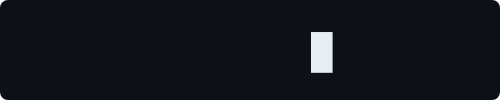
t = 0.00 s
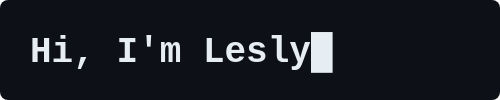
t = 1.67 s
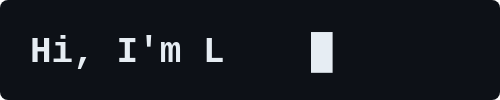
t = 3.33 s
t = 5.00 s: frame unchanged from t = 0.00 s, image omitted
t = 6.67 s: frame unchanged from t = 0.00 s, image omitted
t = 8.33 s: frame unchanged from t = 0.00 s, image omitted

The animated SVG that drew these frames (rendered in a browser with its animation timeline set to each time). Animation: 14 CSS @keyframes rules; one cycle of 10.00 s, repeats indefinitely.

<svg width="500" height="100" xmlns="http://www.w3.org/2000/svg">
<rect width="500" height="100" fill="#0d1117" rx="8"/>
<style>
text {
font-family: 'Courier New', Courier, monospace;
font-size: 36px;
font-weight: bold;
fill: #e6edf3;
}
.cursor {
fill: #e6edf3;
animation: blink 0.8s step-end infinite;
}
@keyframes blink {
0%, 100% { opacity: 1; }
50% { opacity: 0; }
}

/*
Cycle: 10s
Type: char every 0.1s, 13 chars = 1.3s done at ~1.4s
Pause: until 4s
Delete: char every 0.1s from last to first, done at ~5.3s
Pause: until 10s → loop
*/

.c1 { animation: t1 10s step-end infinite; opacity:0; }
.c2 { animation: t2 10s step-end infinite; opacity:0; }
.c3 { animation: t3 10s step-end infinite; opacity:0; }
.c4 { animation: t4 10s step-end infinite; opacity:0; }
.c5 { animation: t5 10s step-end infinite; opacity:0; }
.c6 { animation: t6 10s step-end infinite; opacity:0; }
.c7 { animation: t7 10s step-end infinite; opacity:0; }
.c8 { animation: t8 10s step-end infinite; opacity:0; }
.c9 { animation: t9 10s step-end infinite; opacity:0; }
.c10 { animation: t10 10s step-end infinite; opacity:0; }
.c11 { animation: t11 10s step-end infinite; opacity:0; }
.c12 { animation: t12 10s step-end infinite; opacity:0; }
.c13 { animation: t13 10s step-end infinite; opacity:0; }

/* type in at Ns, delete out at (4 + (13-N)*0.1)s */
@keyframes t1 { 0%{opacity:0} 1%{opacity:1} 41%{opacity:1} 42%{opacity:0} 100%{opacity:0} }
@keyframes t2 { 0%{opacity:0} 2%{opacity:1} 40%{opacity:1} 41%{opacity:0} 100%{opacity:0} }
@keyframes t3 { 0%{opacity:0} 3%{opacity:1} 39%{opacity:1} 40%{opacity:0} 100%{opacity:0} }
@keyframes t4 { 0%{opacity:0} 4%{opacity:1} 38%{opacity:1} 39%{opacity:0} 100%{opacity:0} }
@keyframes t5 { 0%{opacity:0} 5%{opacity:1} 37%{opacity:1} 38%{opacity:0} 100%{opacity:0} }
@keyframes t6 { 0%{opacity:0} 6%{opacity:1} 36%{opacity:1} 37%{opacity:0} 100%{opacity:0} }
@keyframes t7 { 0%{opacity:0} 7%{opacity:1} 35%{opacity:1} 36%{opacity:0} 100%{opacity:0} }
@keyframes t8 { 0%{opacity:0} 8%{opacity:1} 34%{opacity:1} 35%{opacity:0} 100%{opacity:0} }
@keyframes t9 { 0%{opacity:0} 9%{opacity:1} 33%{opacity:1} 34%{opacity:0} 100%{opacity:0} }
@keyframes t10 { 0%{opacity:0} 10%{opacity:1} 32%{opacity:1} 33%{opacity:0} 100%{opacity:0} }
@keyframes t11 { 0%{opacity:0} 11%{opacity:1} 31%{opacity:1} 32%{opacity:0} 100%{opacity:0} }
@keyframes t12 { 0%{opacity:0} 12%{opacity:1} 30%{opacity:1} 31%{opacity:0} 100%{opacity:0} }
@keyframes t13 { 0%{opacity:0} 13%{opacity:1} 29%{opacity:1} 30%{opacity:0} 100%{opacity:0} }
</style>

<text x="30" y="62">
<tspan class="c1">H</tspan><tspan
class="c2">i</tspan><tspan
class="c3">,</tspan><tspan
class="c4"> </tspan><tspan
class="c5">I</tspan><tspan
class="c6">'</tspan><tspan
class="c7">m</tspan><tspan
class="c8"> </tspan><tspan
class="c9">L</tspan><tspan
class="c10">e</tspan><tspan
class="c11">s</tspan><tspan
class="c12">l</tspan><tspan
class="c13">y</tspan><tspan
class="cursor">█</tspan>
</text>
</svg>
